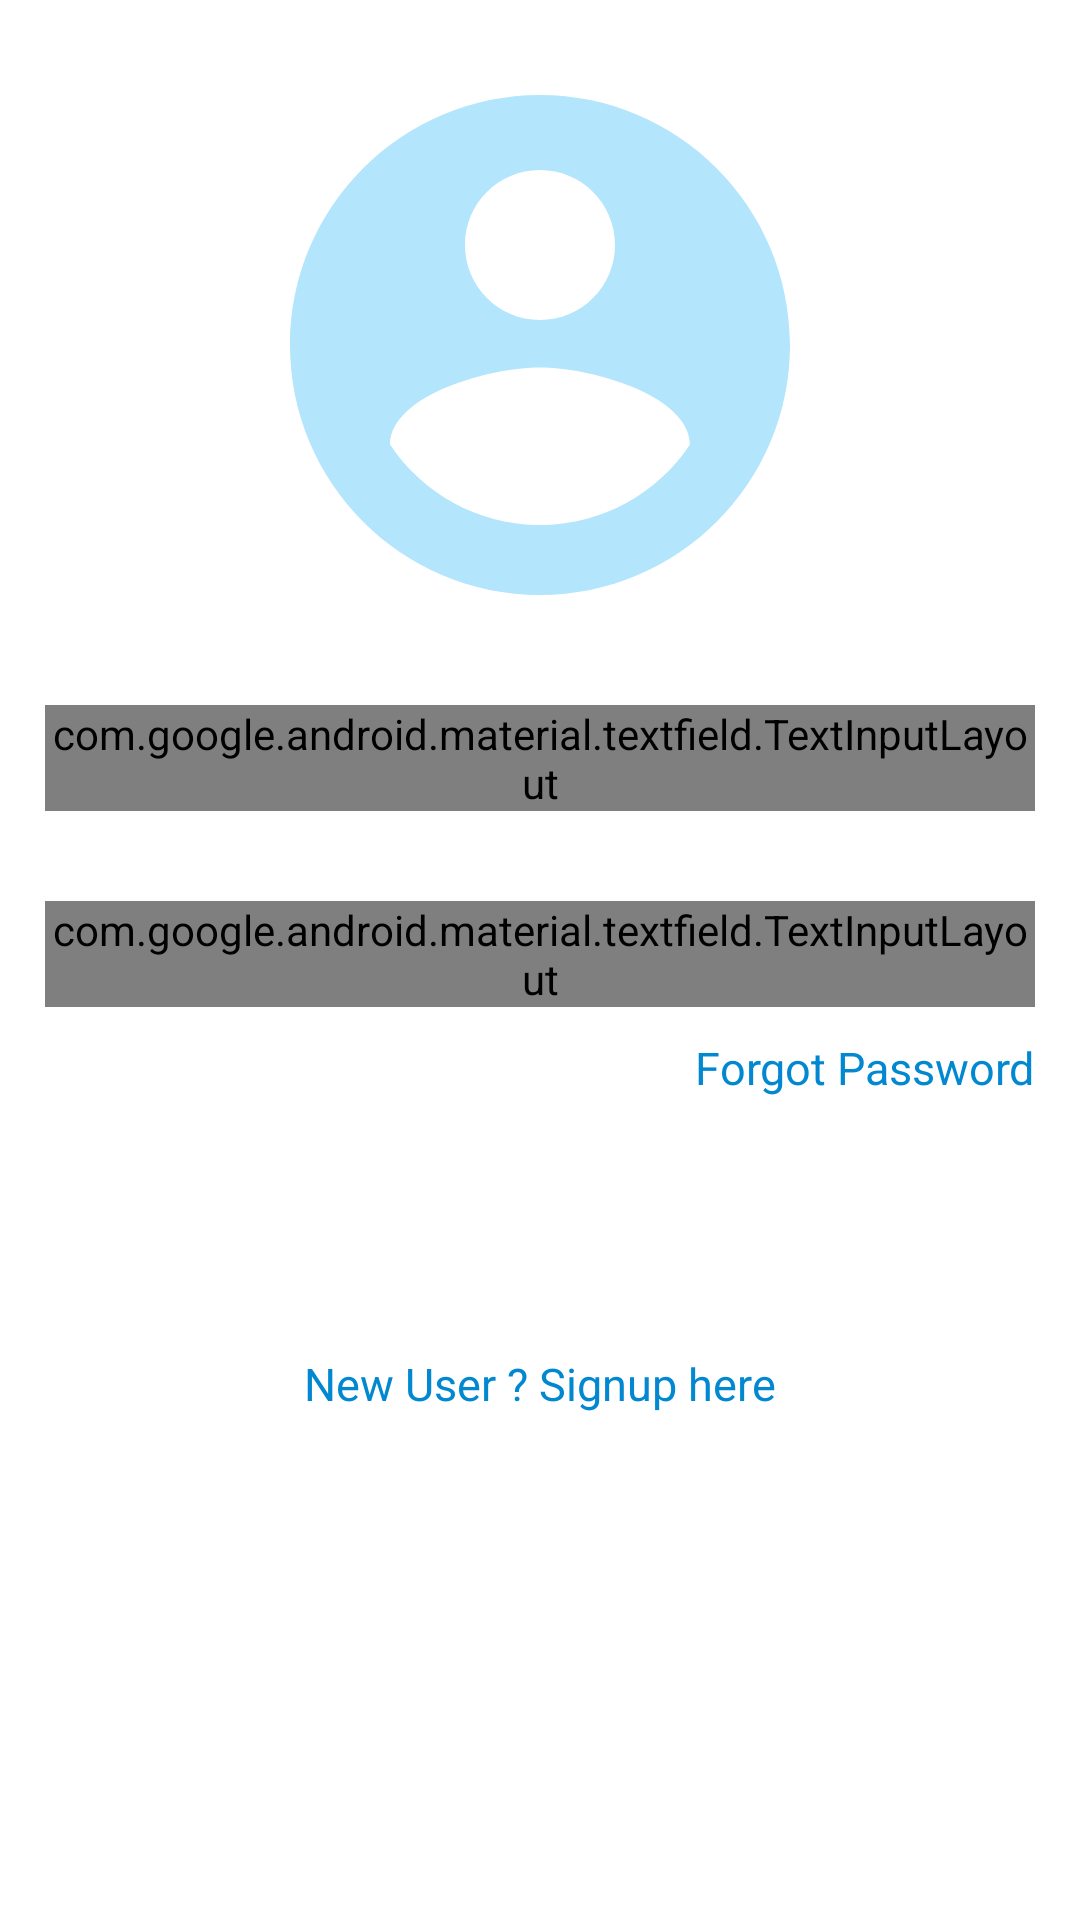

Write the Android layout XML for this screen, with the resource values it uses.
<!-- AndroidManifest.xml: application theme AppTheme -->
<!-- res/layout/fragment_login.xml -->
<?xml version="1.0" encoding="utf-8"?>
<RelativeLayout xmlns:android="http://schemas.android.com/apk/res/android"
    xmlns:app="http://schemas.android.com/apk/res-auto"
    android:layout_width="match_parent"
    android:layout_height="match_parent"
    android:background="@color/login_background"
    android:padding="15dp">

    <LinearLayout
        android:layout_width="match_parent"
        android:layout_height="match_parent"
        android:orientation="vertical">

        <ImageView
            android:layout_width="200dp"
            android:layout_height="200dp"
            android:src="@drawable/ic_profile_pic"
            android:layout_gravity="center_horizontal" />

        <com.google.android.material.textfield.TextInputLayout
            android:layout_marginTop="20dp"
            android:layout_width="match_parent"
            android:layout_height="wrap_content"
            style="@style/Widget.MaterialComponents.TextInputLayout.OutlinedBox">

            <com.google.android.material.textfield.TextInputEditText
                android:layout_width="match_parent"
                android:layout_height="wrap_content"
                android:id="@+id/login_username"
                android:textColor="@color/black"
                android:inputType="text"
                android:hint="Username"/>

        </com.google.android.material.textfield.TextInputLayout>

        <com.google.android.material.textfield.TextInputLayout
            android:layout_marginTop="30dp"
            android:layout_width="match_parent"
            android:layout_height="wrap_content"
            app:passwordToggleEnabled="true"
            style="@style/Widget.MaterialComponents.TextInputLayout.OutlinedBox">

            <com.google.android.material.textfield.TextInputEditText
                android:layout_width="match_parent"
                android:layout_height="wrap_content"
                android:id="@+id/login_password"
                android:inputType="textPassword"
                android:textColor="@color/black"
                android:hint="Password"/>

        </com.google.android.material.textfield.TextInputLayout>

        <TextView
            android:layout_gravity="end"
            android:layout_marginTop="10dp"
            android:layout_width="wrap_content"
            android:layout_height="wrap_content"
            android:textColor="@color/colorPrimaryDark"
            android:textSize="15dp"
            android:text="Forgot Password"
            android:clickable="true"
            android:onClick="onForgotPasswordClick"/>

        <Button
            android:layout_marginTop="20dp"
            android:layout_width="match_parent"
            android:layout_height="50dp"
            android:id="@+id/login_button"
            android:text="LOGIN"
            android:textStyle="bold"
            android:textSize="20sp"
            android:textColor="@color/white"
            android:background="@drawable/round_button"/>

        <TextView
            android:layout_gravity="center_horizontal"
            android:layout_marginTop="15dp"
            android:layout_width="wrap_content"
            android:layout_height="wrap_content"
            android:textColor="@color/colorPrimaryDark"
            android:textSize="15dp"
            android:text="New User ? Signup here"
            android:clickable="true"
            android:onClick="onSignUpClick"/>

    </LinearLayout>

<LinearLayout
    android:layout_width="match_parent"
    android:layout_height="match_parent"
    android:orientation="vertical"/><ProgressBar
        android:id="@+id/login_progress_bar"
        android:layout_width="wrap_content"
        android:layout_height="wrap_content"
        android:layout_centerInParent="true"
        android:visibility="gone"/>

</RelativeLayout>
<!-- resources referenced by this layout -->
<resources>
  <color name="black">#000000</color>
  <color name="colorPrimaryDark">#0288D1</color>
  <color name="login_background">#FFFFFF</color>
  <color name="white">#FFFFFF</color>
  <!-- drawable ic_profile_pic (drawable) -->
  <vector android:height="24dp" android:tint="@color/primaryLight"
      android:viewportHeight="24.0" android:viewportWidth="24.0"
      android:width="24dp" xmlns:android="http://schemas.android.com/apk/res/android">
      <path android:fillColor="#FF000000" android:pathData="M12,2C6.48,2 2,6.48 2,12s4.48,10 10,10 10,-4.48 10,-10S17.52,2 12,2zM12,5c1.66,0 3,1.34 3,3s-1.34,3 -3,3 -3,-1.34 -3,-3 1.34,-3 3,-3zM12,19.2c-2.5,0 -4.71,-1.28 -6,-3.22 0.03,-1.99 4,-3.08 6,-3.08 1.99,0 5.97,1.09 6,3.08 -1.29,1.94 -3.5,3.22 -6,3.22z"/>
  </vector>
  <style name="AppTheme" parent="Theme.AppCompat.Light.NoActionBar">
          
          <item name="colorPrimary">@color/colorPrimary</item>
          <item name="colorPrimaryDark">@color/colorPrimaryDark</item>
          <item name="colorAccent">@color/colorAccent</item>
          <item name="android:textColorPrimary">@color/white</item>
          <item name="android:statusBarColor">@android:color/transparent</item>
      </style>
  <color name="primaryLight">#B3E5FC</color>
  <color name="colorPrimary">#03A9F4</color>
  <color name="colorAccent">#7C4DFF</color>
</resources>
